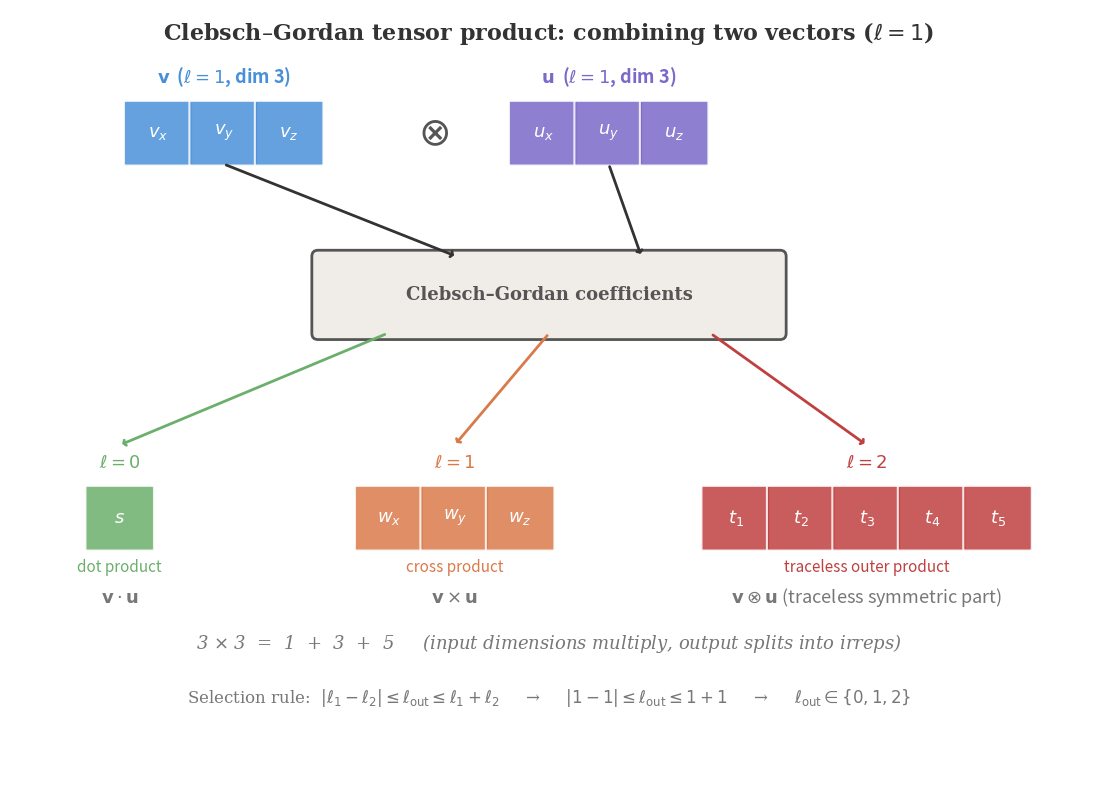

The script that saved this image: (Note: this script raises an exception after producing the figure.)
"""Generate a diagram illustrating the Clebsch-Gordan tensor product of two vectors (ℓ=1),
showing how combining two 3-component inputs produces outputs at ℓ=0, ℓ=1, and ℓ=2."""

import numpy as np
import matplotlib.pyplot as plt
from matplotlib.patches import FancyBboxPatch, FancyArrowPatch

fig, ax = plt.subplots(figsize=(14, 8))
ax.set_xlim(-0.5, 13.5)
ax.set_ylim(-0.5, 9.5)
ax.set_aspect("equal")
ax.axis("off")
fig.patch.set_facecolor("none")

# ── Colors ──────────────────────────────────────────────────────────────────

C_VEC_A = "#4A90D9"
C_VEC_B = "#7B68C8"
C_SCALAR = "#6BAF6B"
C_VECTOR = "#D97A4A"
C_MATRIX = "#C04040"
C_ARROW = "#333333"
C_LABEL = "#333333"
C_SUBLABEL = "#777777"
C_CG = "#555555"

# ── Helper: draw a block of cells ──────────────────────────────────────────

def draw_block(ax, x, y, width, height, n_cells, color, values, zorder=2):
    cell_w = width / n_cells
    for i in range(n_cells):
        rect = FancyBboxPatch((x + i * cell_w, y), cell_w, height,
                              boxstyle="round,pad=0.02", fc=color, ec="white",
                              lw=1.5, alpha=0.85, zorder=zorder)
        ax.add_patch(rect)
        if values and i < len(values):
            ax.text(x + i * cell_w + cell_w / 2, y + height / 2, values[i],
                    ha="center", va="center", fontsize=13, color="white",
                    fontweight="bold", fontfamily="monospace", zorder=zorder + 1)

CELL_H = 0.8
CELL_W = 0.85

# ── Title ───────────────────────────────────────────────────────────────────

ax.text(6.5, 9.2,
        "Clebsch–Gordan tensor product: combining two vectors ($\\ell = 1$)",
        ha="center", va="center", fontsize=16, fontweight="bold",
        color=C_LABEL, fontfamily="serif")

# ── INPUT: two vectors ──────────────────────────────────────────────────────

# Vector v
v_x = 1.0
v_y = 7.5
draw_block(ax, v_x, v_y, 3 * CELL_W, CELL_H, 3, C_VEC_A,
           ["$v_x$", "$v_y$", "$v_z$"])
ax.text(v_x + 1.5 * CELL_W, v_y + CELL_H + 0.25,
        "$\\mathbf{v}$  ($\\ell = 1$, dim 3)",
        ha="center", fontsize=13, color=C_VEC_A, fontweight="bold")

# Tensor product symbol
ax.text(5.0, v_y + CELL_H / 2, "$\\otimes$",
        ha="center", va="center", fontsize=28, color=C_CG, fontweight="bold")

# Vector u
u_x = 6.0
draw_block(ax, u_x, v_y, 3 * CELL_W, CELL_H, 3, C_VEC_B,
           ["$u_x$", "$u_y$", "$u_z$"])
ax.text(u_x + 1.5 * CELL_W, v_y + CELL_H + 0.25,
        "$\\mathbf{u}$  ($\\ell = 1$, dim 3)",
        ha="center", fontsize=13, color=C_VEC_B, fontweight="bold")

# ── CG box ──────────────────────────────────────────────────────────────────

cg_x = 3.5
cg_y = 5.3
cg_w = 6.0
cg_h = 1.0

rect = FancyBboxPatch((cg_x, cg_y), cg_w, cg_h,
                       boxstyle="round,pad=0.08", fc="#F0EDE8", ec=C_CG,
                       lw=2, zorder=2)
ax.add_patch(rect)
ax.text(cg_x + cg_w / 2, cg_y + cg_h / 2,
        "Clebsch–Gordan coefficients",
        ha="center", va="center", fontsize=13, color=C_CG,
        fontweight="bold", fontfamily="serif")

# Arrows from inputs to CG box
mid_v = v_x + 1.5 * CELL_W
mid_u = u_x + 1.5 * CELL_W
ax.annotate("", xy=(cg_x + cg_w * 0.3, cg_y + cg_h),
            xytext=(mid_v, v_y),
            arrowprops=dict(arrowstyle="->,head_width=0.2,head_length=0.12",
                            color=C_ARROW, lw=2))
ax.annotate("", xy=(cg_x + cg_w * 0.7, cg_y + cg_h),
            xytext=(mid_u, v_y),
            arrowprops=dict(arrowstyle="->,head_width=0.2,head_length=0.12",
                            color=C_ARROW, lw=2))

# ── OUTPUTS ─────────────────────────────────────────────────────────────────

out_y = 2.5

# ℓ = 0 output (scalar, 1 component)
s_x = 0.5
draw_block(ax, s_x, out_y, 1 * CELL_W, CELL_H, 1, C_SCALAR,
           ["$s$"])
ax.text(s_x + 0.5 * CELL_W, out_y + CELL_H + 0.25,
        "$\\ell = 0$",
        ha="center", fontsize=13, color=C_SCALAR, fontweight="bold")
ax.text(s_x + 0.5 * CELL_W, out_y - 0.3,
        "dot product",
        ha="center", fontsize=11, color=C_SCALAR, fontstyle="italic")
ax.text(s_x + 0.5 * CELL_W, out_y - 0.7,
        "$\\mathbf{v} \\cdot \\mathbf{u}$",
        ha="center", fontsize=13, color=C_SUBLABEL)

# Arrow from CG to scalar
ax.annotate("", xy=(s_x + 0.5 * CELL_W, out_y + CELL_H + 0.55),
            xytext=(cg_x + cg_w * 0.15, cg_y),
            arrowprops=dict(arrowstyle="->,head_width=0.2,head_length=0.12",
                            color=C_SCALAR, lw=2))

# ℓ = 1 output (vector, 3 components)
v_out_x = 4.0
draw_block(ax, v_out_x, out_y, 3 * CELL_W, CELL_H, 3, C_VECTOR,
           ["$w_x$", "$w_y$", "$w_z$"])
ax.text(v_out_x + 1.5 * CELL_W, out_y + CELL_H + 0.25,
        "$\\ell = 1$",
        ha="center", fontsize=13, color=C_VECTOR, fontweight="bold")
ax.text(v_out_x + 1.5 * CELL_W, out_y - 0.3,
        "cross product",
        ha="center", fontsize=11, color=C_VECTOR, fontstyle="italic")
ax.text(v_out_x + 1.5 * CELL_W, out_y - 0.7,
        "$\\mathbf{v} \\times \\mathbf{u}$",
        ha="center", fontsize=13, color=C_SUBLABEL)

# Arrow from CG to vector
ax.annotate("", xy=(v_out_x + 1.5 * CELL_W, out_y + CELL_H + 0.55),
            xytext=(cg_x + cg_w * 0.5, cg_y),
            arrowprops=dict(arrowstyle="->,head_width=0.2,head_length=0.12",
                            color=C_VECTOR, lw=2))

# ℓ = 2 output (degree-2, 5 components)
m_x = 8.5
draw_block(ax, m_x, out_y, 5 * CELL_W, CELL_H, 5, C_MATRIX,
           ["$t_1$", "$t_2$", "$t_3$", "$t_4$", "$t_5$"])
ax.text(m_x + 2.5 * CELL_W, out_y + CELL_H + 0.25,
        "$\\ell = 2$",
        ha="center", fontsize=13, color=C_MATRIX, fontweight="bold")
ax.text(m_x + 2.5 * CELL_W, out_y - 0.3,
        "traceless outer product",
        ha="center", fontsize=11, color=C_MATRIX, fontstyle="italic")
ax.text(m_x + 2.5 * CELL_W, out_y - 0.7,
        "$\\mathbf{v} \\otimes \\mathbf{u}$ (traceless symmetric part)",
        ha="center", fontsize=13, color=C_SUBLABEL)

# Arrow from CG to degree-2
ax.annotate("", xy=(m_x + 2.5 * CELL_W, out_y + CELL_H + 0.55),
            xytext=(cg_x + cg_w * 0.85, cg_y),
            arrowprops=dict(arrowstyle="->,head_width=0.2,head_length=0.12",
                            color=C_MATRIX, lw=2))

# ── Bottom annotation ──────────────────────────────────────────────────────

ax.text(6.5, 1.2,
        "3 $\\times$ 3  =  1  +  3  +  5     (input dimensions multiply, "
        "output splits into irreps)",
        ha="center", fontsize=13, color=C_SUBLABEL, fontfamily="serif",
        fontstyle="italic")

ax.text(6.5, 0.5,
        "Selection rule:  $|\\ell_1 - \\ell_2| \\leq \\ell_{\\mathrm{out}}"
        " \\leq \\ell_1 + \\ell_2$"
        "     →     $|1 - 1| \\leq \\ell_{\\mathrm{out}} \\leq 1 + 1$"
        "     →     $\\ell_{\\mathrm{out}} \\in \\{0, 1, 2\\}$",
        ha="center", fontsize=12, color=C_SUBLABEL, fontfamily="serif")

plt.tight_layout()

fig.savefig("/home/hpenedones/source/homepage/static/images/cg-tensor-product-diagram.svg",
            bbox_inches="tight", transparent=True)
fig.savefig("/home/hpenedones/source/homepage/static/images/cg-tensor-product-diagram.png",
            bbox_inches="tight", dpi=200, transparent=True)
print("Done — saved SVG and PNG.")
